Run: headless pygame with SDL's dummy video driver; simulated clock (each Clock.tick advances the game by its frame time, no real sleeping); random seed 0; keys injected as events and as key.get_pressed() state; no mouse input.
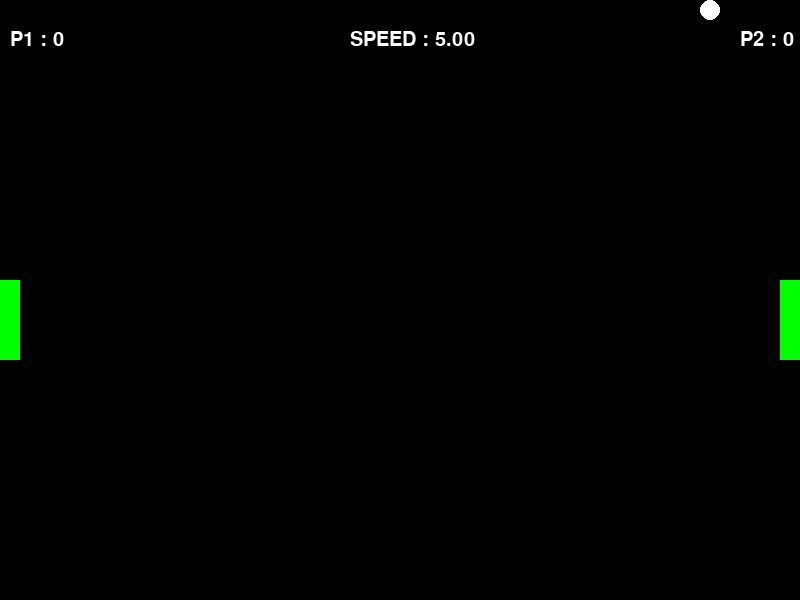
Frame 1 of 4 · flips 1–60 · no input
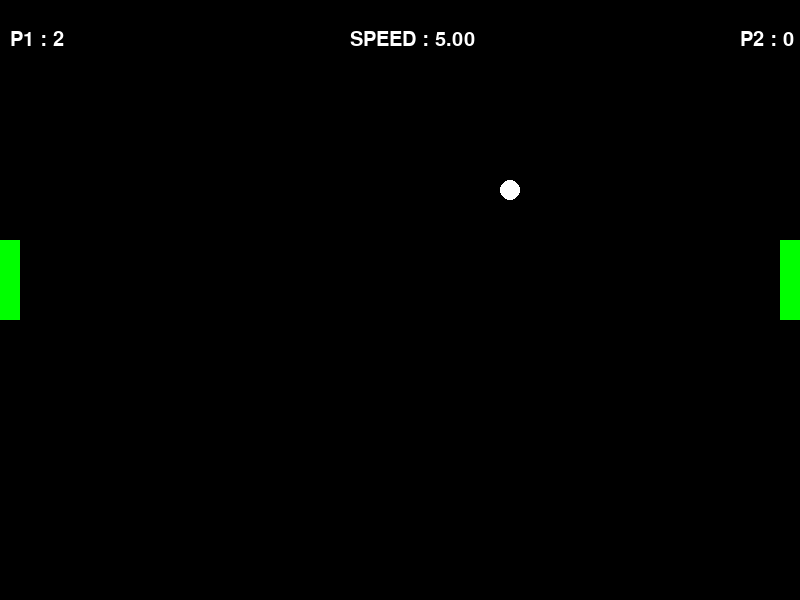
Frame 2 of 4 · flips 61–180 · tapped SPACE, RETURN · held RIGHT (→), D
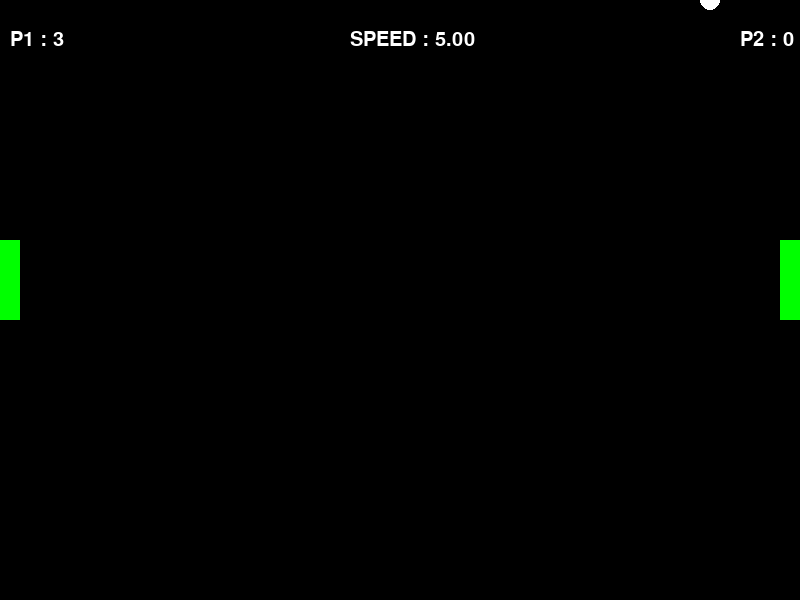
Frame 3 of 4 · flips 181–300 · held DOWN (↓), S
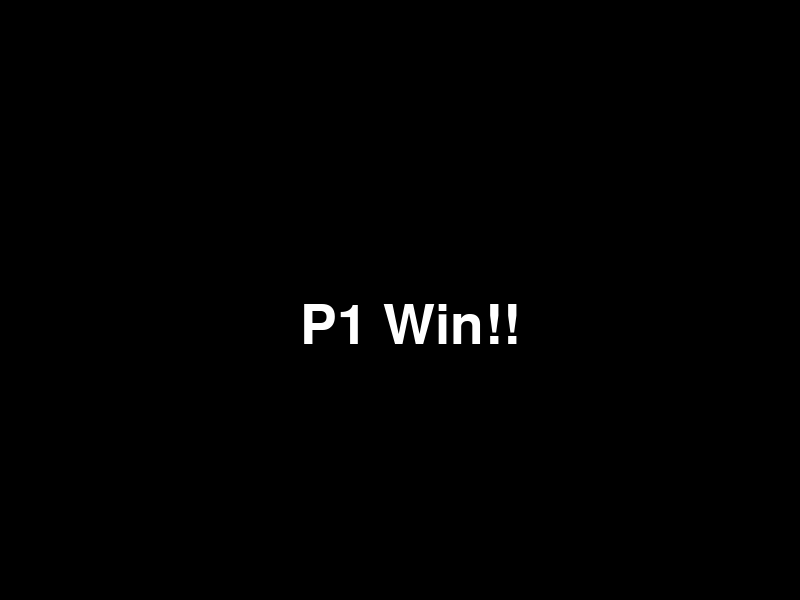
Frame 4 of 4 · flips 301–420 · held LEFT (←), A, UP (↑), W

The pygame program that drew these frames:

import pygame
import sys
import random
import math
from pygame.locals import *

class Block:
    def __init__(self,col,rect):
        self.col = col
        self.rect = rect

    def draw_E(self):
        pygame.draw.ellipse(SURFACE, self.col, self.rect)
    def draw_R(self):
        pygame.draw.rect(SURFACE,self.col,self.rect)

pygame.init()
pygame.key.set_repeat(1,1)
WIDTH =800
HEIGHT = 600
SURFACE = pygame.display.set_mode((WIDTH,HEIGHT))
FPSCLOCK = pygame.time.Clock()
Bigfont = pygame.font.SysFont(None, 80)
Smallfont = pygame.font.SysFont(None, 30)

def main():
    #변수설정
    game_over = 0
    P1_Score = 0
    P2_Score = 0

    #게임 공의 속도와 패들을 설정
    BALL_xspeed = 5
    BALL_yspeed = 5
    PADDLE_1 = Block((0, 255, 0), Rect(0, HEIGHT / 2 - 20, 20, 80))
    PADDLE_2 = Block((0, 255, 0), Rect(780, HEIGHT / 2 - 20, 20, 80))
    BALL = Block((255, 255, 255), Rect(WIDTH / 2, HEIGHT / 2, 20,20))



    M_P1 = Bigfont.render("P1 Win!!", True, (255, 255, 255))
    M_P2 = Bigfont.render("P2 Win!!", True, (255, 255, 255))
    while True:
        SURFACE.fill((0,0,0))
        for event in pygame.event.get():
            if event.type == QUIT:
                pygame.quit()
                sys.exit()
            elif event.type == KEYDOWN:
                if event.key == K_w:
                    PADDLE_1.rect.centery -= 1
                elif event.key == K_s:
                    PADDLE_1.rect.centery += 1
                elif event.key == K_UP:
                    PADDLE_2.rect.centery -= 1
                elif event.key == K_DOWN:
                    PADDLE_2.rect.centery += 1


        # 승리한 사람 구분하기
        if game_over == 0 :
            if P1_Score >= 5:
                game_over = 1 # P1의 승리
            if P2_Score >= 5:
                game_over = 2 # P2의 승리

            # 볼 움직이기
            BALL.rect.centerx += BALL_xspeed
            BALL.rect.centery -= BALL_yspeed

            #볼과 벽의 충돌
            if BALL.rect.centerx < 0:
                P2_Score += 1
                BALL_xspeed = 5
                BALL_yspeed = 5
                BALL.rect.center = (400,300)
                PADDLE_1.rect.center = (10,HEIGHT/2-20)
                PADDLE_2.rect.center = (790, HEIGHT/2 - 20)
                BALL.rect.centerx += BALL_xspeed
                BALL.rect.centery -= BALL_yspeed

            elif BALL.rect.centerx > 800:
                P1_Score += 1
                BALL_xspeed = 5
                BALL_yspeed = 5
                BALL.rect.center = (400, 300)
                PADDLE_1.rect.center = (10, HEIGHT/2 - 20)
                PADDLE_2.rect.center = (790, HEIGHT/2 - 20)
                BALL.rect.centerx += BALL_xspeed
                BALL.rect.centery -= BALL_yspeed

            if BALL.rect.centery < 0 or BALL.rect.centery >600:
                BALL_yspeed *= -1

            # 패들과 공이 부딪힘
            if PADDLE_1.rect.colliderect(BALL.rect):
                BALL.rect.left = PADDLE_1.rect.right
                BALL_xspeed *= -1.05
                if BALL.rect.centery <= PADDLE_1.rect.top or BALL.rect.centery > PADDLE_1.rect.bottom:
                    BALL_yspeed *= -1.05
            elif PADDLE_2.rect.colliderect(BALL.rect):
                BALL.rect.right = PADDLE_2.rect.left
                BALL_xspeed *= -1.05
                if BALL.rect.centery <= PADDLE_2.rect.top or BALL.rect.centery > PADDLE_2.rect.bottom:
                    BALL_yspeed *=  -1.05


            # 패들을 화면 밖으로 못나가게하기
            if PADDLE_1.rect.centery <0:
                PADDLE_1.rect.centery = 0
            elif PADDLE_1.rect.centery >600:
                PADDLE_1.rect.centery = 600
            if PADDLE_2.rect.centery <0:
                PADDLE_2.rect.centery = 0
            elif PADDLE_2.rect.centery >600:
                PADDLE_2.rect.centery = 600
            M_P1_S = Smallfont.render("P1 : {}".format(P1_Score), True, (255, 255, 255))
            M_P2_S = Smallfont.render("P2 : {}".format(P2_Score), True, (255, 255, 255))
            M_SPEED = Smallfont.render("SPEED : %.2f"%abs(BALL_xspeed),True,(255,255,255))
            SURFACE.blit(M_P1_S,(10,30))
            SURFACE.blit(M_P2_S,(740,30))
            SURFACE.blit(M_SPEED,(350,30))
            #도형 그리기
            PADDLE_1.draw_R()
            PADDLE_2.draw_R()
            BALL.draw_E()
        elif game_over == 1:
            SURFACE.blit(M_P1,(300,300))
        elif game_over == 2:
            SURFACE.blit(M_P2,(300,300))
        pygame.display.update()
        FPSCLOCK.tick(30)

if __name__ == '__main__':
    main()
